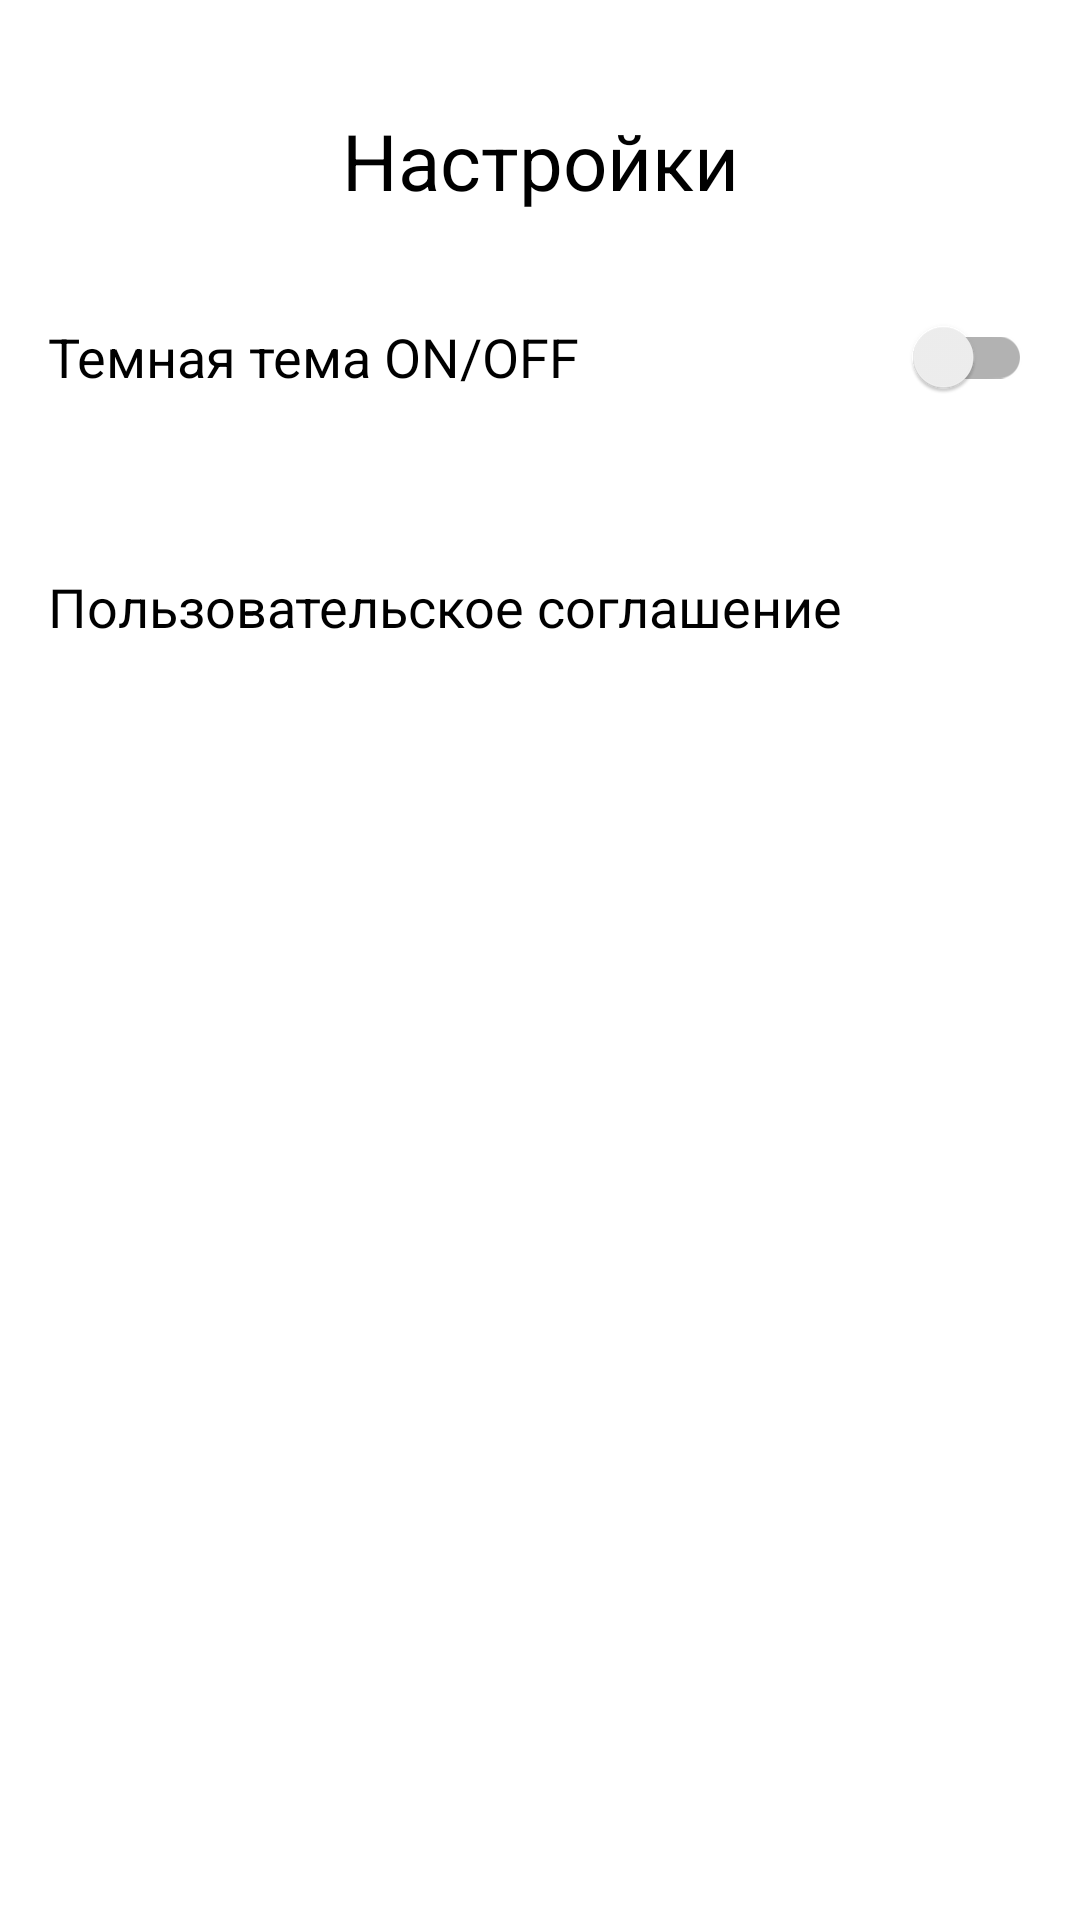

Here is an Android app screen rendered from its layout file. Give the layout XML and the strings, colors and styles it references.
<!-- AndroidManifest.xml: application theme Theme.RoadStats -->
<!-- res/layout/fragment_settings.xml -->
<?xml version="1.0" encoding="utf-8"?>
<LinearLayout xmlns:android="http://schemas.android.com/apk/res/android"
    xmlns:app="http://schemas.android.com/apk/res-auto"
    xmlns:tools="http://schemas.android.com/tools"
    android:layout_width="match_parent"
    android:layout_height="match_parent"
    android:id="@+id/fragment_settings"
    android:orientation="vertical"
    tools:context=".ui.notifications.SettingsFragment">

    <TextView
        android:layout_marginTop="@dimen/margin20dp"
        android:paddingTop="@dimen/padding16dp"
        android:textAlignment="center"
        android:id="@+id/settings_title"
        android:layout_width="match_parent"
        android:layout_height="56dp"
        android:text="@string/settings_menu"
        android:textSize="26sp"
        android:textColor="?attr/colorOnSecondary"
        tools:ignore="MissingConstraints" />

    <androidx.appcompat.widget.SwitchCompat
        android:layout_marginTop="8dp"
        android:id="@+id/theme_switcher"
        android:layout_width="match_parent"
        android:layout_height="70dp"
        android:paddingStart="@dimen/padding16dp"
        android:paddingEnd="@dimen/padding16dp"
        android:textColor="?attr/colorOnSecondary"
        android:text="@string/chose_theme"
        android:textSize="@dimen/size18sp"
        tools:ignore="MissingConstraints,RtlCompat,TextViewEdits,TouchTargetSizeCheck">
    </androidx.appcompat.widget.SwitchCompat>

    <TextView
        android:layout_marginTop="@dimen/margin20dp"
        android:paddingTop="@dimen/padding16dp"
        android:paddingStart="@dimen/padding16dp"
        android:textAlignment="textStart"
        android:id="@+id/term_of_use"
        android:layout_width="match_parent"
        android:layout_height="56dp"
        android:text="@string/term_of_use"
        android:textSize="@dimen/size18sp"
        android:textColor="?attr/colorOnSecondary"
        tools:ignore="MissingConstraints" />
</LinearLayout>
<!-- resources referenced by this layout -->
<resources>
  <dimen name="margin20dp">20dp</dimen>
  <dimen name="padding16dp">16dp</dimen>
  <dimen name="size18sp">18sp</dimen>
  <string name="chose_theme">Темная тема ON/OFF</string>
  <string name="settings_menu">Настройки</string>
  <string name="term_of_use">Пользовательское соглашение</string>
  <style name="Theme.RoadStats" parent="Theme.MaterialComponents.DayNight.NoActionBar">
  
          
          <item name="colorOnPrimary">@color/white</item>
          <item name="colorAccent">@color/shale</item>
  
          
          <item name="colorSecondary">@color/teal_200</item>
          <item name="colorSecondaryVariant">@color/teal_700</item>
          <item name="colorOnSecondary">@color/black</item>
  
          
          <item name="android:statusBarColor">?attr/colorOnPrimary</item>
  
  
  
  
      </style>
  <color name="white">#FFFFFFFF</color>
  <color name="shale">#708090</color>
  <color name="teal_200">#FF03DAC5</color>
  <color name="teal_700">#FF018786</color>
  <color name="black">#FF000000</color>
</resources>
